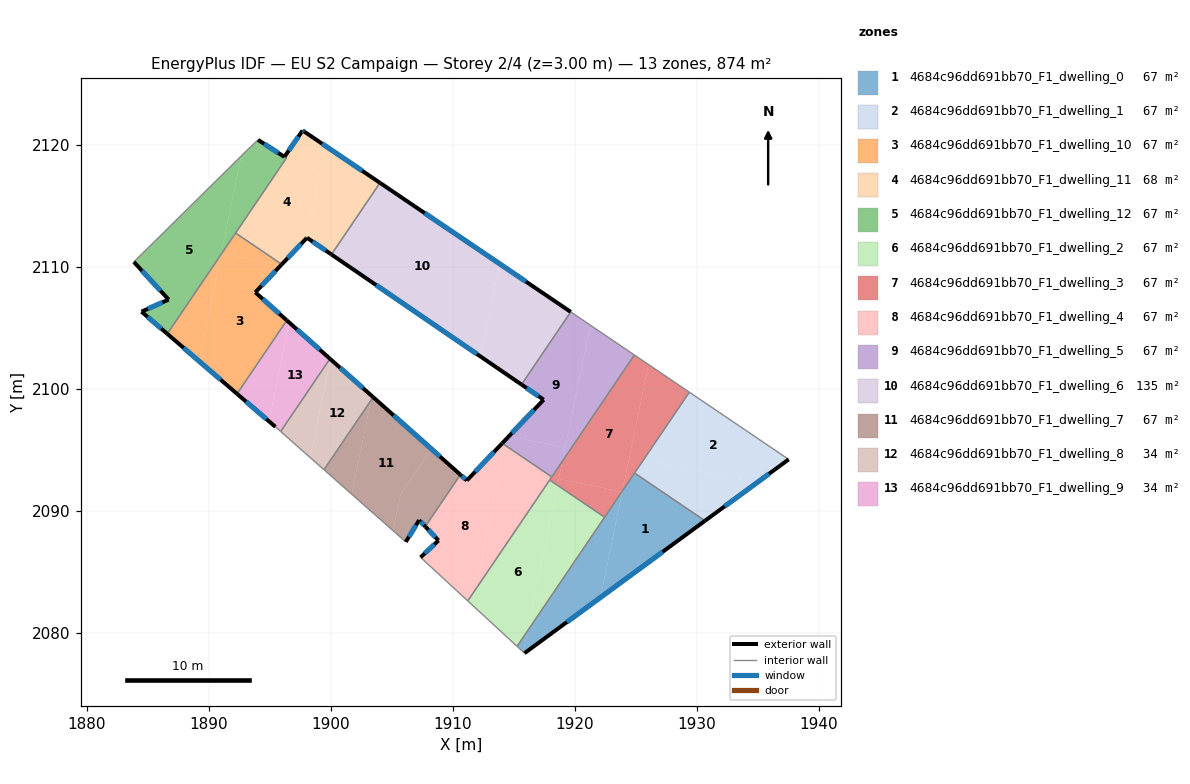
=== STOREY PLAN SPEC (per zone: floor XY polygon, exterior-wall plan segments, windows/doors) ===
zone 1: 4684c96dd691bb70_F1_dwelling_0  (67.2 m²)
  floor: (1930.66, 2089.19) (1922.10, 2082.91) (1923.90, 2091.64) (1924.89, 2093.10)
  floor: (1923.88, 2091.55) (1922.10, 2082.91) (1915.87, 2078.34) (1915.76, 2078.45) (1916.11, 2080.15) (1923.84, 2091.56)
  floor: (1916.11, 2080.15) (1915.76, 2078.45) (1915.26, 2078.90)
  exterior wall: (1915.87, 2078.34) – (1930.66, 2089.19)  [18.3 m]
    window: (1919.34, 2080.89) – (1927.19, 2086.64)  [15.5 m²]
  interior walls: 4
zone 2: 4684c96dd691bb70_F1_dwelling_1  (67.2 m²)
  floor: (1937.51, 2094.22) (1934.87, 2092.28) (1925.62, 2094.19) (1929.38, 2099.73)
  floor: (1934.87, 2092.28) (1930.66, 2089.19) (1924.89, 2093.10) (1925.62, 2094.19)
  exterior wall: (1930.66, 2089.19) – (1937.51, 2094.22)  [8.5 m]
    window: (1932.27, 2090.37) – (1935.90, 2093.04)  [7.2 m²]
  interior walls: 3
zone 3: 4684c96dd691bb70_F1_dwelling_10  (67.2 m²)
  floor: (1895.90, 2110.11) (1893.82, 2107.90) (1896.40, 2105.61) (1892.32, 2099.59) (1889.21, 2102.27) (1891.00, 2110.99) (1891.08, 2111.10)
  floor: (1891.00, 2110.99) (1889.21, 2102.27) (1886.61, 2104.51)
  floor: (1895.99, 2110.20) (1895.90, 2110.11) (1891.08, 2111.10) (1892.20, 2112.76)
  exterior wall: (1886.61, 2104.51) – (1892.32, 2099.59)  [7.5 m]
    window: (1887.95, 2103.35) – (1890.98, 2100.75)  [6.4 m²]
  exterior wall: (1893.82, 2107.90) – (1895.99, 2110.20)  [3.2 m]
    window: (1894.33, 2108.44) – (1895.48, 2109.66)  [2.7 m²]
  exterior wall: (1896.40, 2105.61) – (1893.82, 2107.90)  [3.5 m]
    window: (1895.79, 2106.15) – (1894.42, 2107.36)  [2.9 m²]
  interior walls: 3
zone 4: 4684c96dd691bb70_F1_dwelling_11  (67.7 m²)
  floor: (1899.57, 2119.89) (1898.02, 2112.34) (1895.99, 2110.20) (1892.20, 2112.76) (1896.37, 2118.90) (1896.20, 2119.01) (1897.70, 2121.16)
  floor: (1904.03, 2116.87) (1900.06, 2111.01) (1898.05, 2112.38) (1898.02, 2112.34) (1899.57, 2119.89)
  exterior wall: (1895.99, 2110.20) – (1898.05, 2112.38)  [3.0 m]
    window: (1896.47, 2110.71) – (1897.57, 2111.87)  [2.5 m²]
  exterior wall: (1897.70, 2121.16) – (1896.20, 2119.01)  [2.6 m]
    window: (1897.35, 2120.66) – (1896.55, 2119.51)  [2.2 m²]
  exterior wall: (1897.83, 2121.07) – (1897.70, 2121.16)  [0.2 m]
    window: (1897.80, 2121.09) – (1897.73, 2121.14)  [0.1 m²]
  exterior wall: (1904.03, 2116.88) – (1897.83, 2121.07)  [7.5 m]
    window: (1902.58, 2117.86) – (1899.29, 2120.08)  [6.3 m²]
  exterior wall: (1898.05, 2112.38) – (1900.06, 2111.01)  [2.4 m]
    window: (1898.52, 2112.06) – (1899.59, 2111.33)  [2.0 m²]
  interior walls: 4
zone 5: 4684c96dd691bb70_F1_dwelling_12  (66.7 m²)
  floor: (1892.67, 2119.08) (1891.00, 2110.99) (1886.61, 2104.51) (1884.50, 2106.32) (1886.72, 2107.31) (1883.87, 2110.40)
  floor: (1896.36, 2118.90) (1891.08, 2111.10) (1891.03, 2111.11) (1892.67, 2119.08) (1893.06, 2119.46) (1894.04, 2120.40)
  exterior wall: (1884.50, 2106.32) – (1886.61, 2104.51)  [2.8 m]
    window: (1884.99, 2105.90) – (1886.11, 2104.93)  [2.4 m²]
  exterior wall: (1886.72, 2107.31) – (1884.50, 2106.32)  [2.4 m]
    window: (1886.20, 2107.08) – (1885.02, 2106.55)  [2.1 m²]
  exterior wall: (1883.87, 2110.40) – (1886.72, 2107.31)  [4.2 m]
    window: (1884.54, 2109.67) – (1886.05, 2108.04)  [3.5 m²]
  exterior wall: (1896.20, 2119.00) – (1894.04, 2120.40)  [2.6 m]
    window: (1895.69, 2119.33) – (1894.55, 2120.07)  [2.2 m²]
  interior walls: 5
zone 6: 4684c96dd691bb70_F1_dwelling_2  (67.2 m²)
  floor: (1922.43, 2089.48) (1916.11, 2080.15) (1918.57, 2092.10)
  floor: (1918.57, 2092.10) (1916.11, 2080.15) (1915.26, 2078.90) (1911.60, 2082.29) (1911.86, 2083.57) (1917.94, 2092.53)
  floor: (1911.86, 2083.57) (1911.60, 2082.29) (1911.22, 2082.63)
  interior walls: 4
zone 7: 4684c96dd691bb70_F1_dwelling_3  (67.2 m²)
  floor: (1926.03, 2101.99) (1923.90, 2091.64) (1923.84, 2091.56) (1918.68, 2092.62) (1918.97, 2094.06) (1924.87, 2102.77)
  floor: (1923.84, 2091.56) (1922.43, 2089.48) (1918.57, 2092.10) (1918.68, 2092.62)
  floor: (1918.97, 2094.06) (1918.57, 2092.10) (1917.94, 2092.53)
  floor: (1929.38, 2099.73) (1923.90, 2091.64) (1926.03, 2101.99) (1924.88, 2102.77)
  interior walls: 6
zone 8: 4684c96dd691bb70_F1_dwelling_4  (67.2 m²)
  floor: (1918.11, 2092.79) (1911.86, 2083.57) (1914.29, 2095.37)
  floor: (1914.29, 2095.37) (1911.86, 2083.57) (1911.22, 2082.63) (1907.36, 2086.20) (1908.83, 2087.58) (1907.74, 2088.72) (1910.62, 2092.96) (1911.15, 2092.49) (1914.05, 2095.54)
  exterior wall: (1908.83, 2087.58) – (1907.36, 2086.20)  [2.0 m]
    window: (1908.48, 2087.26) – (1907.70, 2086.52)  [1.7 m²]
  exterior wall: (1907.74, 2088.72) – (1908.83, 2087.58)  [1.6 m]
    window: (1908.00, 2088.45) – (1908.57, 2087.85)  [1.3 m²]
  exterior wall: (1911.15, 2092.49) – (1910.62, 2092.96)  [0.7 m]
    window: (1911.03, 2092.60) – (1910.75, 2092.85)  [0.6 m²]
  exterior wall: (1914.05, 2095.54) – (1911.15, 2092.49)  [4.2 m]
    window: (1913.37, 2094.82) – (1911.83, 2093.21)  [3.5 m²]
  interior walls: 5
zone 9: 4684c96dd691bb70_F1_dwelling_5  (67.2 m²)
  floor: (1924.87, 2102.77) (1918.97, 2094.06) (1921.27, 2105.21)
  floor: (1921.27, 2105.21) (1919.20, 2095.18) (1914.60, 2096.12) (1917.44, 2099.11) (1915.63, 2100.35) (1919.66, 2106.30)
  floor: (1919.20, 2095.18) (1918.97, 2094.06) (1918.11, 2092.79) (1914.29, 2095.37) (1914.40, 2095.91) (1914.60, 2096.12)
  floor: (1914.60, 2096.12) (1914.40, 2095.91) (1914.29, 2095.37) (1914.05, 2095.54)
  exterior wall: (1917.44, 2099.11) – (1914.05, 2095.54)  [4.9 m]
    window: (1916.64, 2098.27) – (1914.84, 2096.38)  [4.2 m²]
  exterior wall: (1915.63, 2100.35) – (1917.44, 2099.11)  [2.2 m]
    window: (1916.05, 2100.06) – (1917.01, 2099.40)  [1.9 m²]
  interior walls: 4
zone 10: 4684c96dd691bb70_F1_dwelling_6  (134.7 m²)
  floor: (1919.66, 2106.30) (1915.63, 2100.35) (1912.28, 2102.64) (1913.84, 2110.24)
  floor: (1913.84, 2110.24) (1912.28, 2102.64) (1900.06, 2111.01) (1904.03, 2116.87)
  exterior wall: (1900.06, 2111.01) – (1915.63, 2100.35)  [18.9 m]
    window: (1903.71, 2108.50) – (1911.97, 2102.85)  [15.9 m²]
  exterior wall: (1919.66, 2106.30) – (1904.03, 2116.88)  [18.9 m]
    window: (1915.99, 2108.78) – (1907.70, 2114.39)  [15.9 m²]
  interior walls: 2
zone 11: 4684c96dd691bb70_F1_dwelling_7  (66.6 m²)
  floor: (1908.21, 2095.10) (1905.72, 2091.38) (1905.10, 2088.38) (1901.71, 2091.37) (1903.29, 2099.05) (1903.47, 2099.32)
  floor: (1903.29, 2099.05) (1901.71, 2091.37) (1899.45, 2093.37)
  floor: (1910.62, 2092.96) (1907.74, 2088.72) (1907.24, 2089.24) (1906.14, 2087.46) (1905.10, 2088.38) (1905.72, 2091.38) (1908.21, 2095.10)
  exterior wall: (1907.24, 2089.24) – (1907.74, 2088.72)  [0.7 m]
    window: (1907.36, 2089.12) – (1907.63, 2088.84)  [0.6 m²]
  exterior wall: (1906.14, 2087.46) – (1907.24, 2089.24)  [2.1 m]
    window: (1906.40, 2087.88) – (1906.98, 2088.82)  [1.8 m²]
  exterior wall: (1910.62, 2092.96) – (1903.47, 2099.32)  [9.6 m]
    window: (1908.94, 2094.46) – (1905.15, 2097.83)  [8.1 m²]
  interior walls: 3
zone 12: 4684c96dd691bb70_F1_dwelling_8  (33.8 m²)
  floor: (1903.37, 2099.41) (1903.29, 2099.05) (1899.45, 2093.37) (1898.33, 2094.36) (1899.98, 2102.42)
  floor: (1899.98, 2102.42) (1898.33, 2094.36) (1895.90, 2096.51) (1899.93, 2102.46)
  floor: (1903.47, 2099.32) (1903.29, 2099.05) (1903.37, 2099.41)
  exterior wall: (1903.47, 2099.32) – (1899.93, 2102.46)  [4.7 m]
    window: (1902.64, 2100.06) – (1900.77, 2101.73)  [4.0 m²]
  interior walls: 3
zone 13: 4684c96dd691bb70_F1_dwelling_9  (33.9 m²)
  floor: (1899.93, 2102.46) (1895.90, 2096.51) (1895.47, 2096.89) (1894.93, 2097.35) (1896.60, 2105.43)
  floor: (1896.60, 2105.43) (1894.93, 2097.35) (1892.32, 2099.59) (1896.40, 2105.61)
  exterior wall: (1899.93, 2102.46) – (1896.40, 2105.61)  [4.7 m]
    window: (1899.10, 2103.20) – (1897.23, 2104.87)  [4.0 m²]
  exterior wall: (1892.32, 2099.59) – (1895.47, 2096.89)  [4.1 m]
    window: (1893.06, 2098.96) – (1894.73, 2097.52)  [3.5 m²]
  interior walls: 3

=== DERIVED (storey summary) ===
Building: EU S2 Campaign
Storey: 2 of 4  (floor level z = 3.00 m)
Storey gross floor area: 873.9 m²
Zones on this storey: 13
  - 4684c96dd691bb70_F1_dwelling_0: floor 67.2 m²; exterior wall 18.3 m (55.0 m²); 1 window(s) 15.5 m²; WWR 28.1%
  - 4684c96dd691bb70_F1_dwelling_1: floor 67.2 m²; exterior wall 8.5 m (25.5 m²); 1 window(s) 7.2 m²; WWR 28.1%
  - 4684c96dd691bb70_F1_dwelling_10: floor 67.2 m²; exterior wall 14.1 m (42.4 m²); 3 window(s) 11.9 m²; WWR 28.1%
  - 4684c96dd691bb70_F1_dwelling_11: floor 67.7 m²; exterior wall 15.7 m (47.1 m²); 5 window(s) 13.3 m²; WWR 28.1%
  - 4684c96dd691bb70_F1_dwelling_12: floor 66.7 m²; exterior wall 12.0 m (36.0 m²); 4 window(s) 10.1 m²; WWR 28.1%
  - 4684c96dd691bb70_F1_dwelling_2: floor 67.2 m²
  - 4684c96dd691bb70_F1_dwelling_3: floor 67.2 m²
  - 4684c96dd691bb70_F1_dwelling_4: floor 67.2 m²; exterior wall 8.5 m (25.5 m²); 4 window(s) 7.2 m²; WWR 28.1%
  - 4684c96dd691bb70_F1_dwelling_5: floor 67.2 m²; exterior wall 7.1 m (21.4 m²); 2 window(s) 6.0 m²; WWR 28.1%
  - 4684c96dd691bb70_F1_dwelling_6: floor 134.7 m²; exterior wall 37.7 m (113.2 m²); 2 window(s) 31.8 m²; WWR 28.1%
  - 4684c96dd691bb70_F1_dwelling_7: floor 66.6 m²; exterior wall 12.4 m (37.1 m²); 3 window(s) 10.4 m²; WWR 28.1%
  - 4684c96dd691bb70_F1_dwelling_8: floor 33.8 m²; exterior wall 4.7 m (14.2 m²); 1 window(s) 4.0 m²; WWR 28.1%
  - 4684c96dd691bb70_F1_dwelling_9: floor 33.9 m²; exterior wall 8.9 m (26.6 m²); 2 window(s) 7.5 m²; WWR 28.1%
Zone adjacency (shared interzone walls):
  - 4684c96dd691bb70_F1_dwelling_0 ↔ 4684c96dd691bb70_F1_dwelling_1
  - 4684c96dd691bb70_F1_dwelling_0 ↔ 4684c96dd691bb70_F1_dwelling_2
  - 4684c96dd691bb70_F1_dwelling_0 ↔ 4684c96dd691bb70_F1_dwelling_3
  - 4684c96dd691bb70_F1_dwelling_1 ↔ 4684c96dd691bb70_F1_dwelling_3
  - 4684c96dd691bb70_F1_dwelling_10 ↔ 4684c96dd691bb70_F1_dwelling_11
  - 4684c96dd691bb70_F1_dwelling_10 ↔ 4684c96dd691bb70_F1_dwelling_12
  - 4684c96dd691bb70_F1_dwelling_10 ↔ 4684c96dd691bb70_F1_dwelling_9
  - 4684c96dd691bb70_F1_dwelling_11 ↔ 4684c96dd691bb70_F1_dwelling_12
  - 4684c96dd691bb70_F1_dwelling_11 ↔ 4684c96dd691bb70_F1_dwelling_6
  - 4684c96dd691bb70_F1_dwelling_2 ↔ 4684c96dd691bb70_F1_dwelling_3
  - 4684c96dd691bb70_F1_dwelling_2 ↔ 4684c96dd691bb70_F1_dwelling_4
  - 4684c96dd691bb70_F1_dwelling_3 ↔ 4684c96dd691bb70_F1_dwelling_4
  - 4684c96dd691bb70_F1_dwelling_3 ↔ 4684c96dd691bb70_F1_dwelling_5
  - 4684c96dd691bb70_F1_dwelling_4 ↔ 4684c96dd691bb70_F1_dwelling_5
  - 4684c96dd691bb70_F1_dwelling_4 ↔ 4684c96dd691bb70_F1_dwelling_7
  - 4684c96dd691bb70_F1_dwelling_5 ↔ 4684c96dd691bb70_F1_dwelling_6
  - 4684c96dd691bb70_F1_dwelling_7 ↔ 4684c96dd691bb70_F1_dwelling_8
  - 4684c96dd691bb70_F1_dwelling_8 ↔ 4684c96dd691bb70_F1_dwelling_9